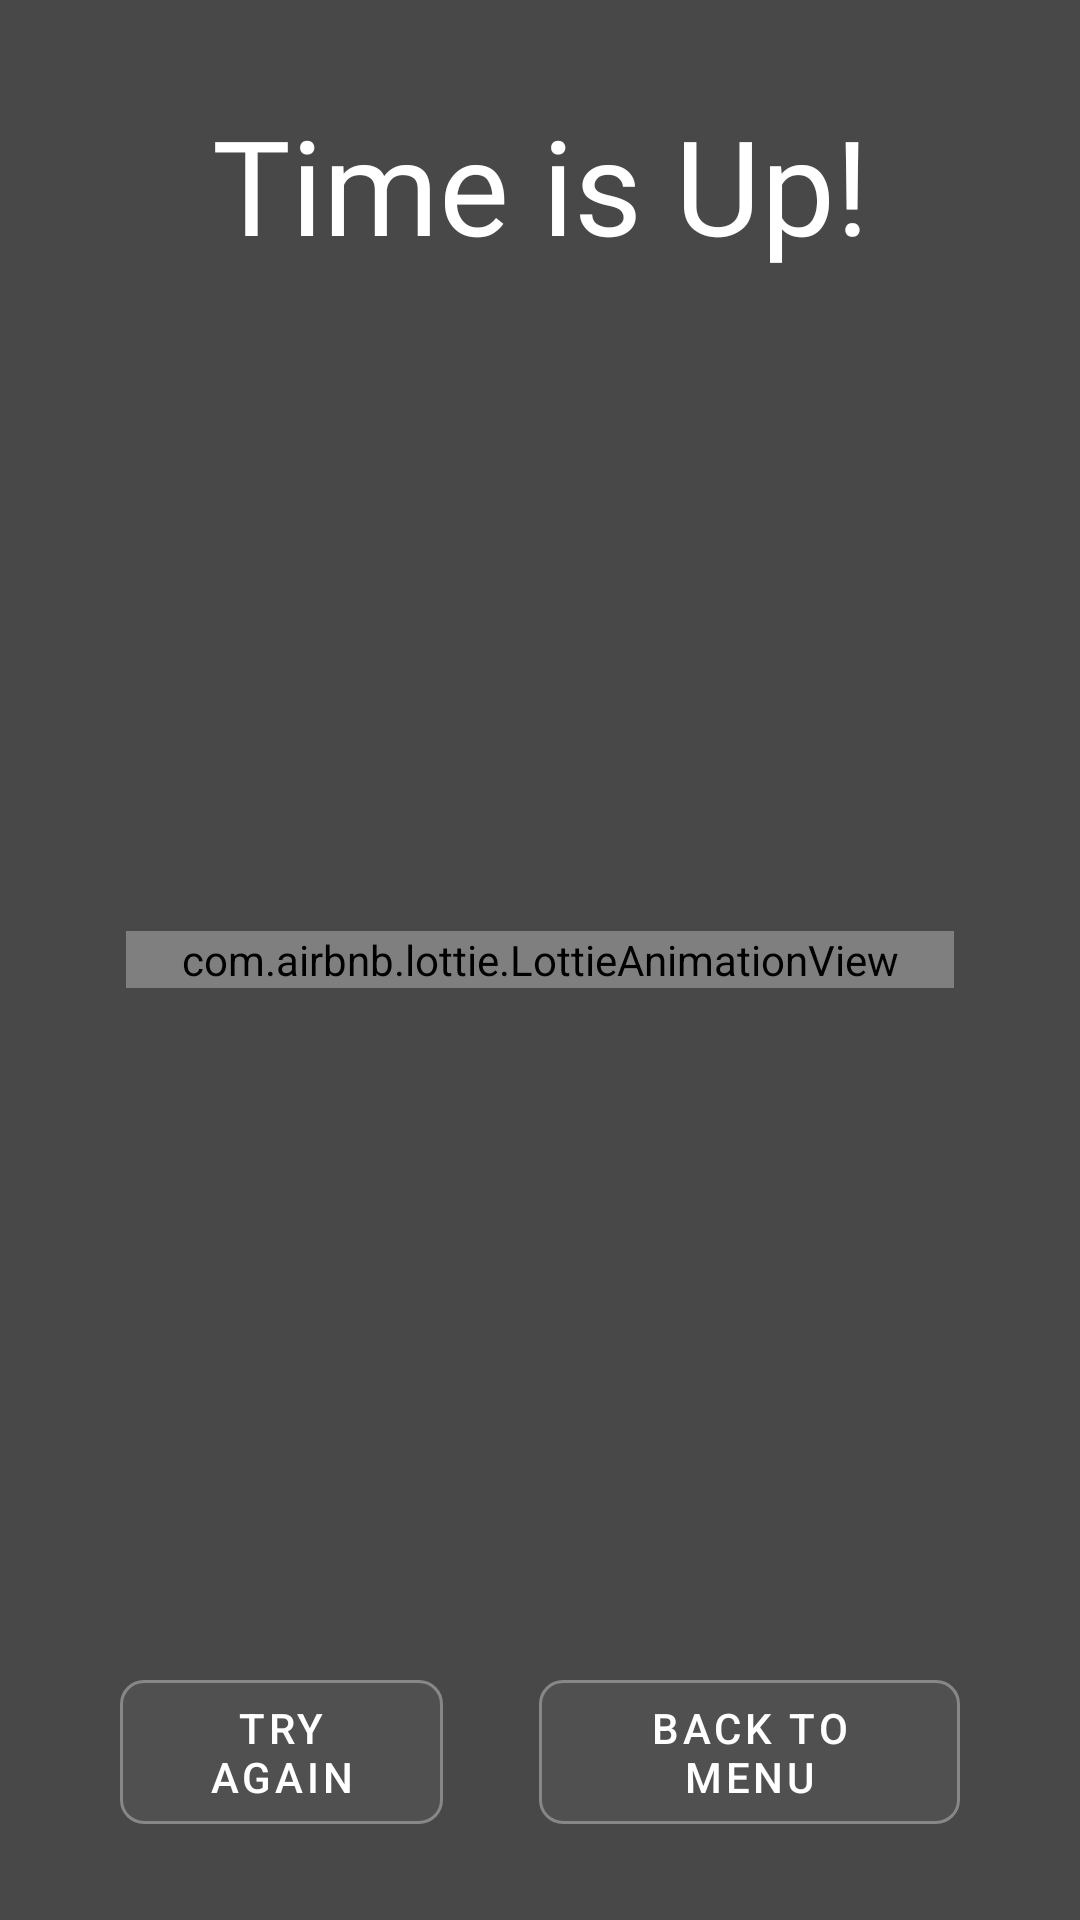

Produce the Android XML layout that renders to this screen, including the resource entries it uses.
<!-- AndroidManifest.xml: application theme AppTheme -->
<!-- res/layout/dialog_quiz_finish_state.xml -->
<?xml version="1.0" encoding="utf-8"?>
<androidx.cardview.widget.CardView xmlns:android="http://schemas.android.com/apk/res/android"
    xmlns:app="http://schemas.android.com/apk/res-auto"
    android:layout_width="match_parent"
    android:layout_height="match_parent"
    android:orientation="vertical"
    app:cardBackgroundColor="@android:color/transparent"
    app:cardCornerRadius="16dp"
    app:cardElevation="0dp">

    <FrameLayout
        android:layout_width="match_parent"
        android:layout_height="match_parent">

        <TextView
            android:id="@+id/txtQuizDialogTitle"
            android:layout_width="match_parent"
            android:layout_height="wrap_content"
            android:gravity="center"
            android:textColor="@color/white"
            android:textSize="44sp"
            android:text="Time is Up!"
            android:layout_marginTop="32dp"
            android:fontFamily="@font/courgette_regular" />

        <com.airbnb.lottie.LottieAnimationView
            android:id="@+id/dialogQuizAnimatedView"
            android:layout_width="match_parent"
            android:layout_height="wrap_content"
            android:layout_marginStart="42dp"
            android:layout_marginEnd="42dp"
            android:layout_gravity="center"
            android:background="@android:color/transparent"
            app:layout_constraintBottom_toBottomOf="parent"
            app:layout_constraintDimensionRatio="1"
            app:layout_constraintEnd_toEndOf="parent"
            app:layout_constraintStart_toStartOf="parent"
            app:layout_constraintTop_toTopOf="parent"
            app:lottie_autoPlay="true"
            app:lottie_loop="false"
            app:lottie_rawRes="@raw/time_is_up_anim" />

        
        
        
        
        

        

        
        <LinearLayout
            android:layout_width="match_parent"
            android:layout_height="wrap_content"
            android:layout_gravity="bottom"
            android:orientation="horizontal">

            <LinearLayout
                android:layout_width="wrap_content"
                android:layout_height="wrap_content"
                android:layout_gravity="bottom"
                android:layout_weight="2"
                android:padding="16dp">

                <com.google.android.material.button.MaterialButton
                    android:id="@+id/btnDialogQuizTryAgain"
                    style="@style/Widget.MaterialComponents.Button.UnelevatedButton"
                    android:layout_width="0dp"
                    android:layout_height="wrap_content"
                    android:layout_weight="1"
                    android:insetRight="0dp"
                    android:insetLeft="8dp"
                    android:insetBottom="0dp"
                    android:insetTop="0dp"
                    android:layout_gravity="center"
                    android:layout_margin="16dp"
                    android:text="Try Agaın"
                    app:backgroundTint="@color/appToolbarBackground"
                    app:cornerRadius="8dp"
                    app:strokeColor="@color/whiteTrans"
                    app:strokeWidth="1dp" />
                <com.google.android.material.button.MaterialButton
                    android:id="@+id/btnDialogQuizBackMenu"
                    style="@style/Widget.MaterialComponents.Button.UnelevatedButton"
                    android:layout_width="0dp"
                    android:layout_height="wrap_content"
                    android:layout_weight="1"
                    android:insetRight="8dp"
                    android:insetLeft="0dp"
                    android:insetBottom="0dp"
                    android:insetTop="0dp"
                    android:layout_gravity="center"
                    android:layout_margin="16dp"
                    android:text="Back To Menu"
                    app:backgroundTint="@color/appToolbarBackground"
                    app:cornerRadius="8dp"
                    app:strokeColor="@color/whiteTrans"
                    app:strokeWidth="1dp" />
            </LinearLayout>
        </LinearLayout>
    </FrameLayout>


</androidx.cardview.widget.CardView>
<!-- resources referenced by this layout -->
<resources>
  <color name="appToolbarBackground">#505050</color>
  <color name="white">#ffffff</color>
  <color name="whiteTrans">#50ffffff</color>
  <style name="AppTheme" parent="Theme.MaterialComponents.Light.NoActionBar">
          
          <item name="colorPrimary">@color/colorPrimary</item>
          <item name="colorPrimaryDark">@color/appToolbarBackground</item>
          <item name="android:statusBarColor">@color/appToolbarBackground</item>
          <item name="android:windowBackground">@color/appBackground</item>
  
          <item name="font">@font/opensans_semi_bold</item>
  
          <item name="android:navigationBarColor">@color/appToolbarBackground</item>
          <item name="colorAccent">@color/colorAccent</item>
          <item name="android:textColorPrimary">@android:color/white</item>
      </style>
  <color name="colorPrimary">#f50057</color>
  <color name="appBackground">#484848</color>
  <color name="colorAccent">#d5d5d5</color>
</resources>
